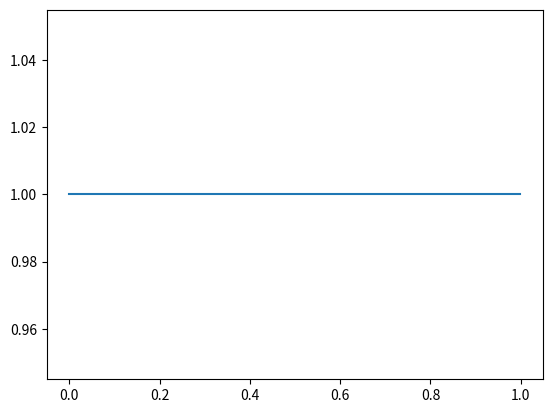

Here is the Python script that generated this plot:
#time evolution of invariant density
import numpy as np
import matplotlib.pyplot as plt

#initialising x-array for values
h=0.001
x=np.arange(0,1,h)
p0=np.ones(len(x))
pi=np.zeros(len(x))
T=100

def f(y):
	return 4*y*(1-y)

def fInv(z):
	return (1+np.sqrt(1-z))/2.

for t in range(T):
	for j in range(len(x)):
		yVal=x[j]
		xVal=fInv(yVal)
		indX=int(xVal/h)-1
		pi[j]=p0[indX]
	p0=np.array(pi)

plt.plot(x,p0)
plt.show()
